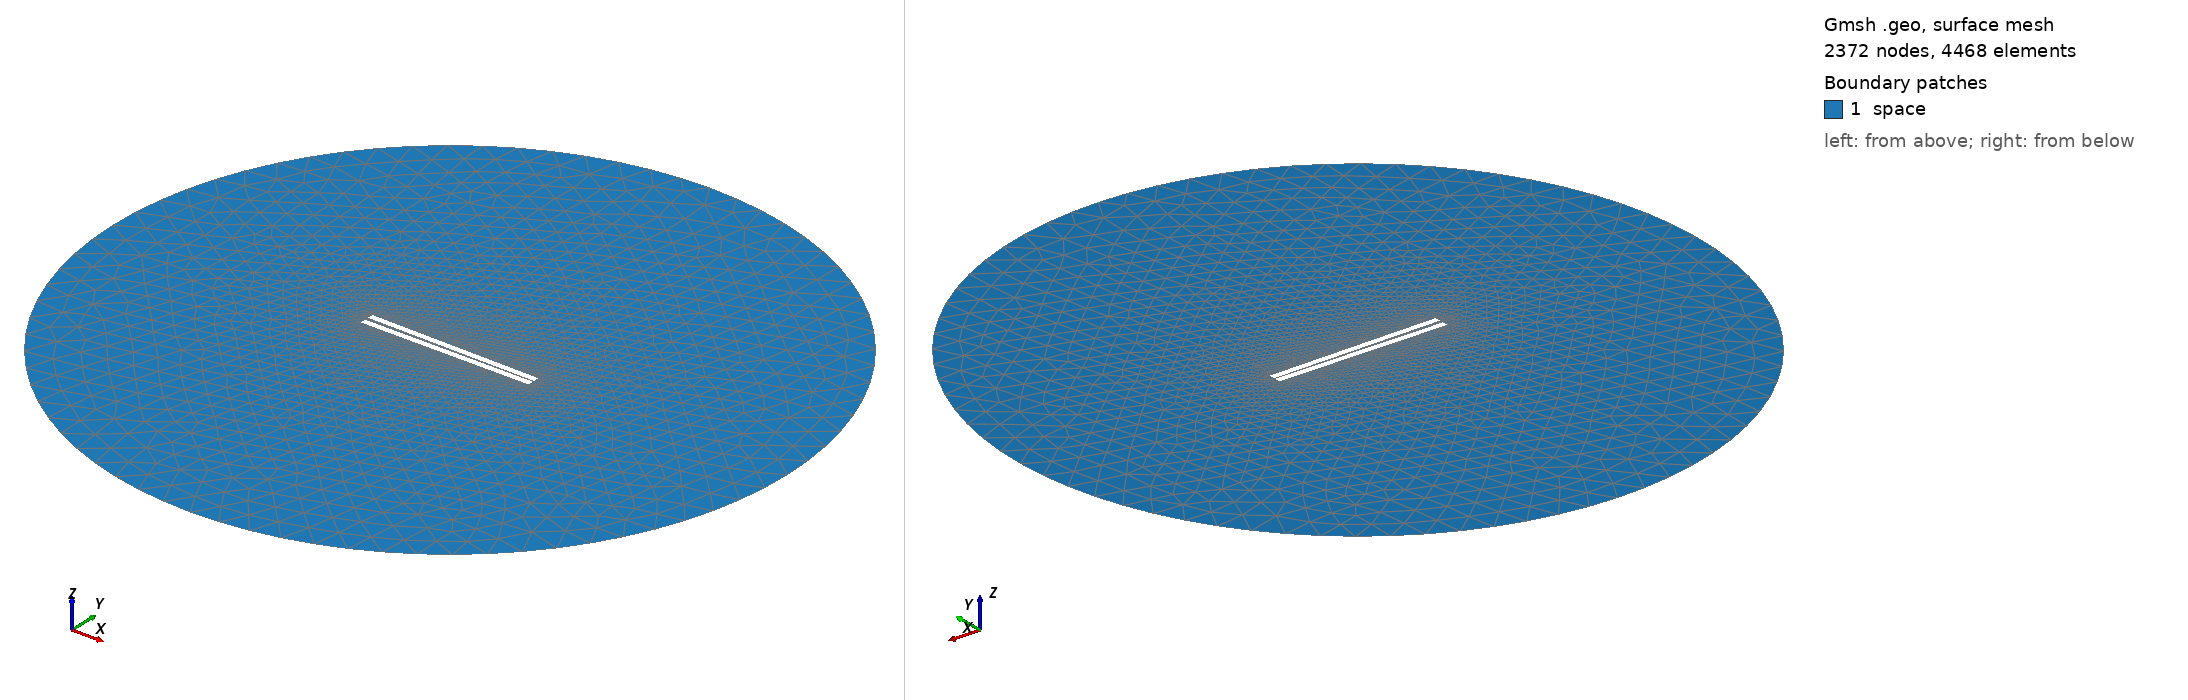

Gmsh geometry script, surface-meshed: 2372 nodes, 4468 surface elements. Boundary patches (legend numbers): 1 space. Left view from above one corner, right view from below the opposite corner. Legend entries are the model's physical surfaces. The drawing asked Gmsh for element sizes between 1% and 20% of the model's largest extent; the script's own settings can give other sizes.

=== 419.geo (drawn) ===
// Set the geometry kernel
SetFactory("OpenCASCADE");

//---------------------------------------
// Rectangles
//---------------------------------------

// Rectangle 1 (top)
Point(1) = {-49.67777777777778, 0.8055555555555556, 0, 1.0};
Point(2) = {49.67777777777778, 0.8055555555555556, 0, 1.0};
Point(3) = {49.67777777777778, 4.161111111111111, 0, 1.0};
Point(4) = {-49.67777777777778, 4.161111111111111, 0, 1.0};

Line(1) = {1, 2};
Line(2) = {2, 3};
Line(3) = {3, 4};
Line(4) = {4, 1};

Line Loop(1) = {1, 2, 3, 4};
Plane Surface(1) = {1};

Rotate { {0, 0, 1}, {0,  0.8055555555555556,  0}, -0.014 } {
  Surface{1};
}

// Rectangle 2 (bottom)
Point(5) = {-49.67777777777778, -0.8055555555555556, 0, 1.0};
Point(6) = {49.67777777777778, -0.8055555555555556, 0, 1.0};
Point(7) = {49.67777777777778, -4.161111111111111, 0, 1.0};
Point(8) = {-49.67777777777778, -4.161111111111111, 0, 1.0};

Line(5) = {5, 6};
Line(6) = {6, 7};
Line(7) = {7, 8};
Line(8) = {8, 5};

Line Loop(2) = {5, 6, 7, 8};
Plane Surface(2) = {2}; 


//---------------------------------------
// Circle
//---------------------------------------

// Define points
Point(9) = {0, 0, 0};        // Center
Point(10) = {200, 0, 0};     // Start point
Point(11) = {0, 200, 0};     // 90 degrees
Point(12) = {-200, 0, 0};    // 180 degrees
Point(13) = {0, -200, 0};    // 270 degrees

// Define circle arcs (each needs start, center, end)
Circle(9) = {10, 9, 11};
Circle(10) = {11, 9, 12};
Circle(11) = {12, 9, 13};
Circle(12) = {13, 9, 10};

// Define curve loop and surface if needed
Curve Loop(3) = {9, 10, 11, 12};
Surface(3) = {3};

// Subtract Rectangles from Circle
BooleanDifference{ Surface{3}; Delete; }{ Surface{1}; Surface{2}; Delete; }

//---------------------------------------
// Transfinite Lines and Surface
//---------------------------------------
Transfinite Line {1, 3} = 50 Using Progression 1;
Transfinite Line {2, 4} = 2 Using Progression 1;
Transfinite Line {5, 7} = 50 Using Progression 1;
Transfinite Line {6, 8} = 2 Using Progression 1;
Transfinite Line {9, 10, 11, 12} = 20 Using Progression 1;

//---------------------------------------
// Define Physical Groups
//---------------------------------------                

//--- Physical Curves
// Physical groups for boundaries
Physical Line("force_segment", 10) = {1};
Physical Line("upper_plate", 11) = {2, 3, 4};
Physical Line("lower_plate", 12) = {5, 6, 7, 8};
Physical Line("boundary", 20) = {9, 10, 11, 12};

//--- Physical Surfaces
Physical Surface("space", 30) = {3};

//---------------------------------------
// 6. Generate the Mesh
//---------------------------------------
Mesh 2;  // 2D mesh generation
